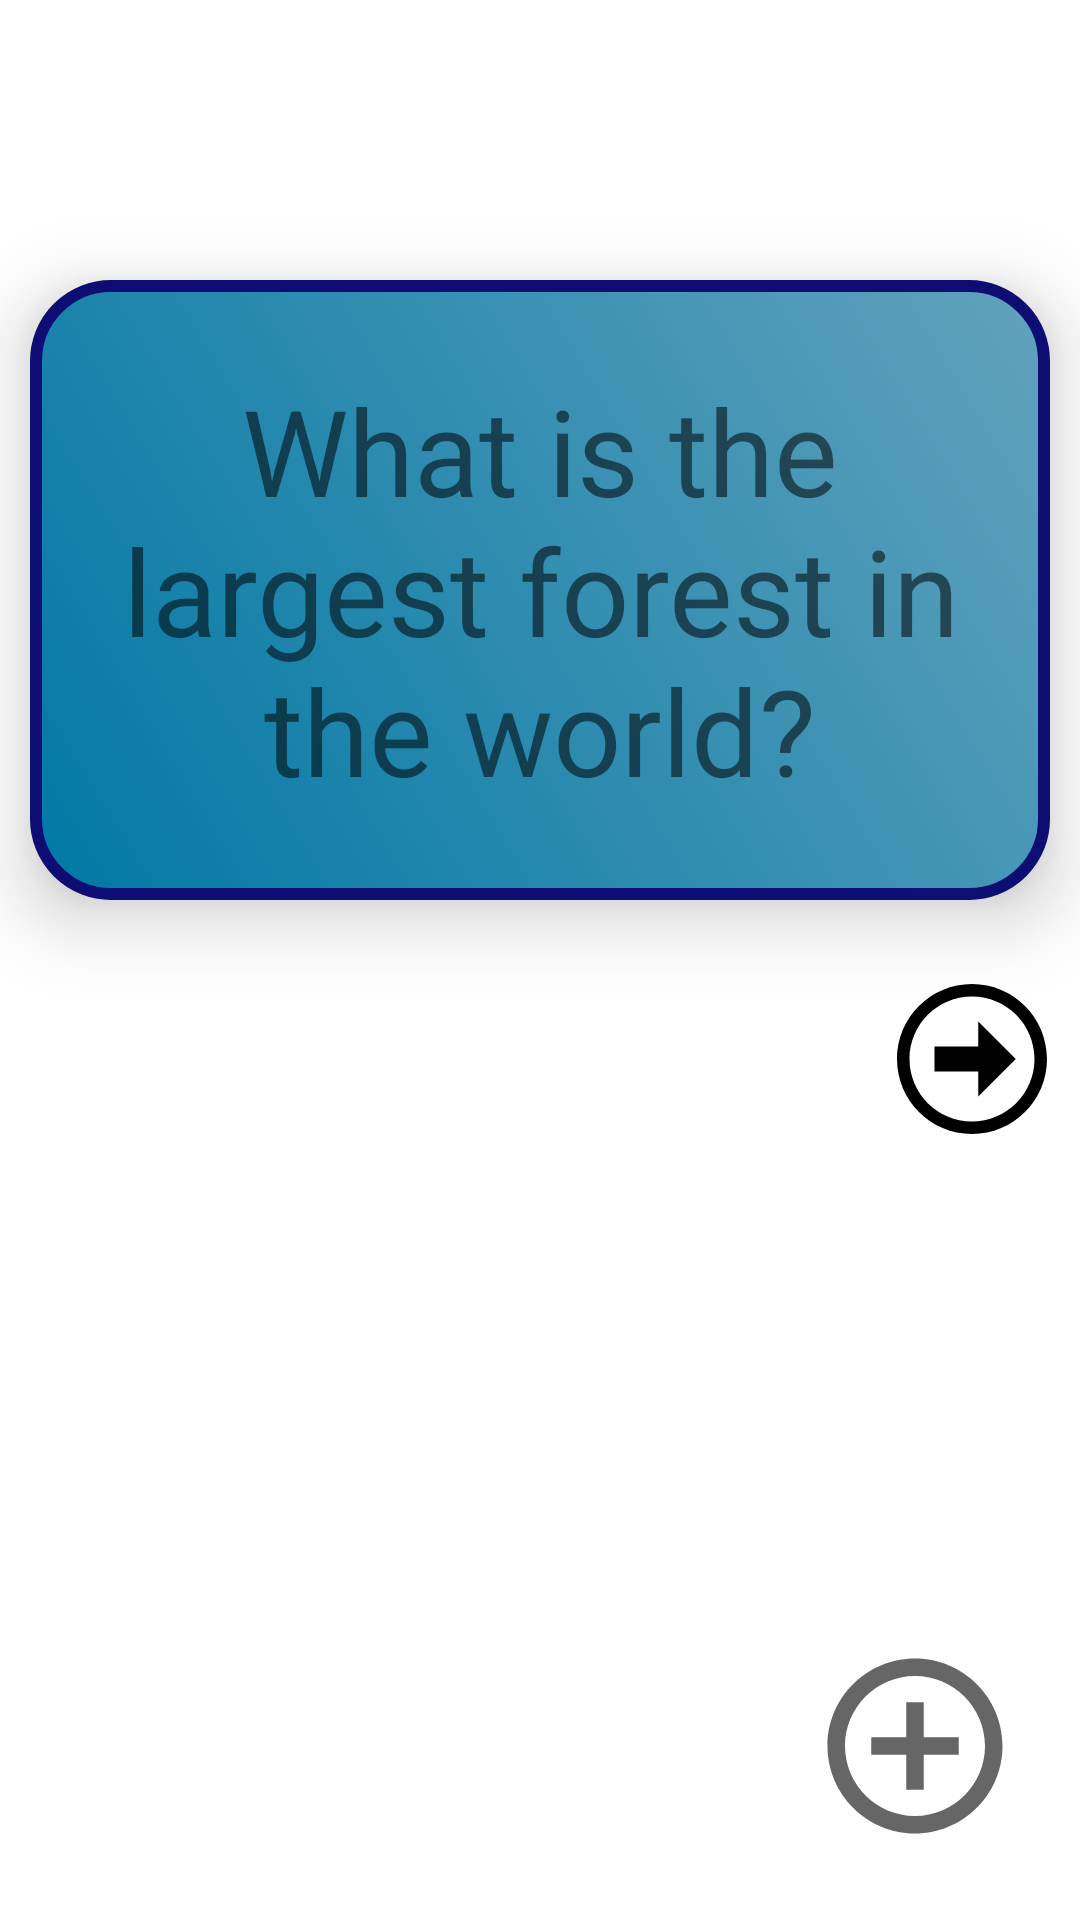

Produce the Android XML layout that renders to this screen, including the resource entries it uses.
<!-- AndroidManifest.xml: application theme Theme.GabrielsFlashCard -->
<!-- res/layout/activity_main.xml -->
<?xml version="1.0" encoding="utf-8"?>
<RelativeLayout xmlns:android="http://schemas.android.com/apk/res/android"
    xmlns:app="http://schemas.android.com/apk/res-auto"
    xmlns:tools="http://schemas.android.com/tools"
    android:layout_width="match_parent"
    android:layout_height="match_parent"
    tools:context=".MainActivity">


    <TextView
        android:id="@+id/flashcard_question_textview"
        android:layout_width="match_parent"
        android:layout_height="wrap_content"
        android:layout_alignParentEnd="true"
        android:layout_alignParentBottom="true"
        android:layout_marginLeft="10dp"
        android:layout_marginEnd="-11dp"
        android:layout_marginRight="10dp"
        android:layout_marginBottom="340dp"
        android:background="@drawable/shape"
        android:elevation="15dp"
        android:gravity="center"
        android:padding="30dp"
        android:text="What is the  largest forest in the world?"
        android:textSize="40sp" />

    <TextView
        android:id="@+id/flashcard_answer_textview"
        android:layout_width="match_parent"
        android:layout_height="wrap_content"
        android:layout_alignParentTop="true"
        android:layout_marginLeft="10dp"
        android:layout_marginTop="261dp"
        android:layout_marginRight="10dp"
        android:elevation="15dp"
        android:gravity="center"
        android:padding="30dp"
        android:background="@drawable/shape"
        android:text="Boreal Forest"
        android:textSize="40sp"
        android:visibility="invisible" />

    <ImageView
        android:id="@+id/add_icon_imageView"
        android:layout_width="wrap_content"
        android:layout_height="wrap_content"
        android:layout_alignParentEnd="true"
        android:layout_alignParentBottom="true"
        android:layout_marginEnd="20dp"
        android:layout_marginBottom="23dp"
        android:src="@drawable/icon_add" />

    <ImageView
        android:id="@+id/flashcard_next_button"
        android:layout_width="50dp"
        android:layout_height="wrap_content"
        android:layout_alignParentEnd="true"
        android:layout_alignParentBottom="true"
        android:layout_marginEnd="11dp"
        android:layout_marginBottom="262dp"
        android:src="@drawable/icon_next" />


</RelativeLayout>
<!-- resources referenced by this layout -->
<resources>
  <!-- drawable icon_add (drawable) -->
  <vector xmlns:android="http://schemas.android.com/apk/res/android"
      android:width="70dp"
      android:height="70dp"
      android:viewportWidth="24"
      android:viewportHeight="24"
      android:tint="?attr/colorControlNormal">
    <path
        android:fillColor="@android:color/white"
        android:pathData="M13,7h-2v4L7,11v2h4v4h2v-4h4v-2h-4L13,7zM12,2C6.48,2 2,6.48 2,12s4.48,10 10,10 10,-4.48 10,-10S17.52,2 12,2zM12,20c-4.41,0 -8,-3.59 -8,-8s3.59,-8 8,-8 8,3.59 8,8 -3.59,8 -8,8z"/>
  </vector>
  <!-- drawable icon_next (drawable) -->
  <vector android:autoMirrored="true" android:height="50dp"
      android:viewportHeight="24" android:viewportWidth="24"
      android:width="50dp" xmlns:android="http://schemas.android.com/apk/res/android">
      <path android:fillColor="#FF000000" android:pathData="M13,18v-4h-7v-4h7v-4l6,6 -6,6zM12,2c5.514,0 10,4.486 10,10s-4.486,10 -10,10 -10,-4.486 -10,-10 4.486,-10 10,-10zM12,0c-6.627,0 -12,5.373 -12,12s5.373,12 12,12 12,-5.373 12,-12 -5.373,-12 -12,-12z"/>
  </vector>
  <!-- drawable shape (drawable) -->
  <?xml version="1.0" encoding="utf-8"?>
  <shape android:shape="rectangle" xmlns:android="http://schemas.android.com/apk/res/android">
  
      <stroke android:width="4dp" android:color="#0d0d74" />
      <corners android:radius="25dp"/>
      <gradient
          android:startColor="#0078a5" android:endColor="#62A2BC"
          android:angle="45"/>
      <padding android:left="8dp" android:top="2dp"
          android:right="8dp" android:bottom="2dp" />
  </shape>
  <style name="Theme.GabrielsFlashCard" parent="Theme.MaterialComponents.DayNight.DarkActionBar">
          
          <item name="colorPrimary">@color/purple_500</item>
          <item name="colorPrimaryVariant">@color/purple_700</item>
          <item name="colorOnPrimary">@color/white</item>
          
          <item name="colorSecondary">@color/teal_200</item>
          <item name="colorSecondaryVariant">@color/teal_700</item>
          <item name="colorOnSecondary">@color/black</item>
          
          <item name="android:statusBarColor" tools:targetApi="l">?attr/colorPrimaryVariant</item>
          
      </style>
  <color name="purple_500">#FF6200EE</color>
  <color name="purple_700">#FF3700B3</color>
  <color name="white">#FFFFFFFF</color>
  <color name="teal_200">#FF03DAC5</color>
  <color name="teal_700">#FF018786</color>
  <color name="black">#FF000000</color>
</resources>
